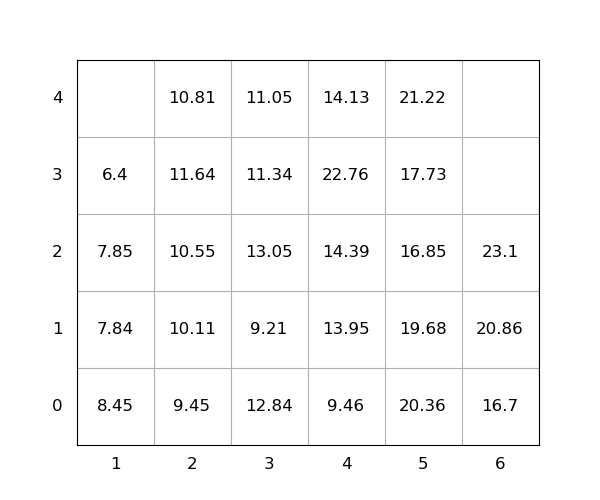

Data behind this chart, as committed beside it:
idx, loc_x, loc_y, loc_z, weight, group, score, seq, reloc, size(ft)
1, 4, 0, 0, 9.46, 0, 9.46, 1, 1.0, 20
2, 1, 0, 0, 8.45, 0, 8.45, 2, 1.0, 20
3, 4, 0, 1, 13.95, 0, 13.95, 3, 1.0, 20
4, 4, 0, 2, 14.39, 0, 14.39, 4, 1.0, 20
5, 1, 0, 1, 7.84, 0, 7.84, 5, 1.0, 20
6, 4, 0, 3, 22.76, 0, 22.76, 6, 1.0, 20
7, 2, 0, 0, 9.45, 0, 9.45, 7, 0, 20
8, 1, 0, 2, 7.85, 0, 7.85, 8, 1.0, 20
9, 5, 0, 0, 20.36, 0, 20.36, 9, 1.0, 20
10, 3, 0, 0, 12.84, 0, 12.84, 10, 1.0, 20
11, 6, 0, 0, 16.7, 0, 16.7, 11, 0, 20
12, 3, 0, 1, 9.21, 0, 9.21, 12, 1.0, 20
13, 3, 0, 2, 13.05, 0, 13.05, 13, 1.0, 20
14, 5, 0, 1, 19.68, 0, 19.68, 14, 1.0, 20
15, 5, 0, 2, 16.85, 0, 16.85, 15, 1.0, 20
16, 3, 0, 3, 11.34, 0, 11.34, 16, 1.0, 20
17, 3, 0, 4, 11.05, 0, 11.05, 17, 1.0, 20
18, 5, 0, 3, 17.73, 0, 17.73, 18, 1.0, 20
19, 2, 0, 1, 10.11, 0, 10.11, 19, 0, 20
20, 4, 0, 4, 14.13, 0, 14.13, 20, 1.0, 20
21, 5, 0, 4, 21.22, 0, 21.22, 21, 1.0, 20
22, 2, 0, 2, 10.55, 0, 10.55, 22, 0, 20
23, 6, 0, 1, 20.86, 0, 20.86, 23, 0, 20
24, 2, 0, 3, 11.64, 0, 11.64, 24, 1.0, 20
25, 6, 0, 2, 23.1, 0, 23.1, 25, 0, 20
26, 2, 0, 4, 10.81, 0, 10.81, 26, 1.0, 20
27, 1, 0, 3, 6.4, 0, 6.4, 27, 1.0, 20
